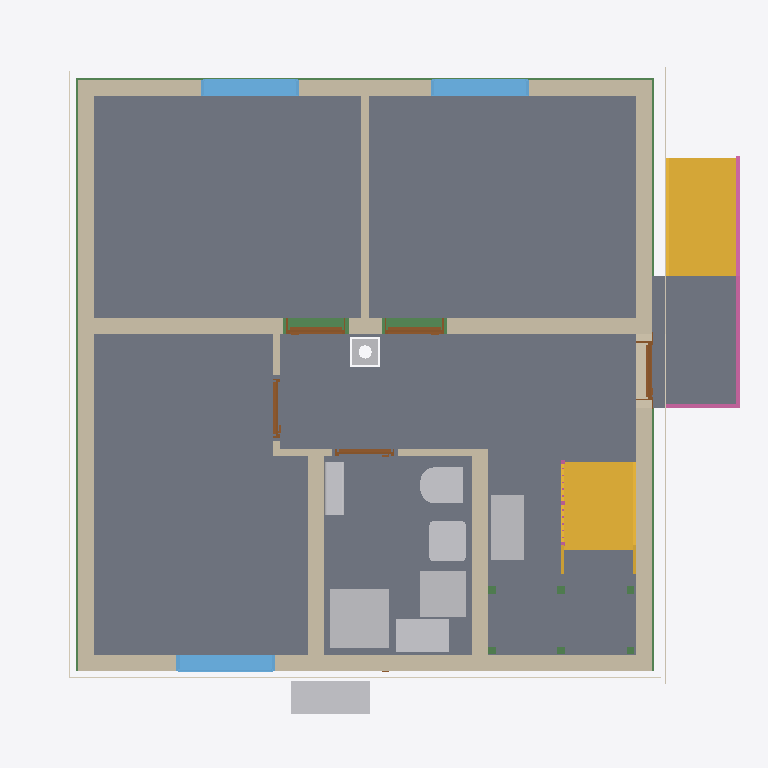
Plan cut of the same IFC building model at storey 'Basement ceiling' (level -0.21 m, cut at 1.19 m), seen from above with north up, elements coloured by IFC class: 11 walls (beige), 11 beams (green), 9 slabs (grey), 9 other elements (light grey), 5 doors (brown), 3 windows (light blue), 3 coverings (cream), 2 stairs (yellow), 2 railings (pink). Cut surfaces are drawn darker.
Extent 10.8 m × 10.0 m × 13.0 m (x, y, z). Storeys (16): Foundation at -3.23 m; Basement at -2.58 m; Basement ceiling at -0.21 m; Ground floor at 0.00 m; Facades at 0.00 m; Rainwater drainage at 0.00 m; Ceiling at 2.77 m; Upper floor at 2.98 m; Roof - Thermal insulation under rafters at 2.98 m; Roof - Vapour barrier at 2.98 m; Roof - Gypsum plasterboard at 2.98 m; Roof - MDF at 2.98 m; Roof - Roofing underlay at 2.98 m; Roof - Counter-battens at 2.98 m; Roof - Tile battens at 2.98 m; Roof - Roof tiles at 2.98 m. Elements (332): 149 IfcBeam, 54 IfcSlab, 33 IfcWall, 22 IfcBuildingElementProxy, 16 IfcFurniture, 11 IfcDoor, 9 IfcFooting, 8 IfcCovering, 7 IfcWindow, 5 IfcRailing, 5 IfcSanitaryTerminal, 5 IfcUnitaryEquipment.

HEADER;
FILE_DESCRIPTION(('ViewDefinition[DesignTransferView]'),'2;1');
FILE_NAME('/dev/null','2026-11-17T20:35:06+01:00',(''),(''),'IfcOpenShell 0.8.5','IfcOpenShell 0.8.5','Nobody');
FILE_SCHEMA(('IFC4'));
ENDSEC;
DATA;
#1=IFCPROJECT('3mK40gnH1AQuwipexLQES4',$,'House 2',$,$,$,$,(#10,#15),#5);
#19=IFCSITE('1cGJyju$57rBNEEhGRVKeB',$,'Site',$,$,#27,$,$,$,$,$,$,$,$);
#20=IFCBUILDING('2PoW86uJD8HOiZPtPyf8uQ',$,'House 2',$,$,#32,$,$,$,$,$,$);
#33=IFCBUILDINGSTOREY('3to6vrqrv8dxoK4QeKxNY7',$,'Foundation',$,$,#39,$,$,$,-3.23);
#40=IFCBUILDINGSTOREY('3_rpJKFrz8RPB0qXwJVm7J',$,'Basement',$,$,#45,$,$,$,-2.58);
#46=IFCBUILDINGSTOREY('2pub0mTt92Dx$vgAw7_tyj',$,'Basement ceiling',$,$,#51,$,$,$,-0.21);
#52=IFCBUILDINGSTOREY('0PZIHlG_XAsgslgfovH6mT',$,'Ground floor',$,$,#57,$,$,$,0.0);
#58=IFCBUILDINGSTOREY('3pefmhMKP498A$nRLuYp$F',$,'Ceiling',$,$,#63,$,$,$,2.77);
#64=IFCBUILDINGSTOREY('1HSTxKNAfFN8whagRE4LLd',$,'Upper floor',$,$,#69,$,$,$,2.98);
#27040=IFCBUILDINGSTOREY('1wvZCpFfX1qu6bU315B3Ts',$,'Roof - Thermal insulation under rafters','Visibility container for Thermal insulation under rafters','ROOF_LAYER',#27045,$,$,$,2.98);
#27046=IFCBUILDINGSTOREY('26M3Fp$yj8cA0$ANce63M9',$,'Roof - Vapour barrier','Visibility container for Vapour barrier','ROOF_LAYER',#27051,$,$,$,2.98);
#27052=IFCBUILDINGSTOREY('1FMRiwPwH6v9X4gVsAc3ul',$,'Roof - Gypsum plasterboard','Visibility container for Gypsum plasterboard','ROOF_LAYER',#27057,$,$,$,2.98);
#27058=IFCBUILDINGSTOREY('2xIX3pkM94Ox1inXgy3H2y',$,'Roof - MDF','Visibility container for MDF','ROOF_LAYER',#27063,$,$,$,2.98);
#27064=IFCBUILDINGSTOREY('0Lr12Cj$PF$9McEbNa0b0F',$,'Roof - Roofing underlay','Visibility container for Roofing underlay','ROOF_LAYER',#27069,$,$,$,2.98);
#27070=IFCBUILDINGSTOREY('1IyOxY2Nn4sAJszs0S5S3U',$,'Roof - Counter-battens','Visibility container for Counter-battens','ROOF_LAYER',#27075,$,$,$,2.98);
#27076=IFCBUILDINGSTOREY('23mtmt$C1EnwnngTGtjA9W',$,'Roof - Tile battens','Visibility container for Tile battens','ROOF_LAYER',#27081,$,$,$,2.98);
#27082=IFCBUILDINGSTOREY('1z6Bb2gtj5LAlcEzt_mOQ2',$,'Roof - Roof tiles','Visibility container for Roof tiles','ROOF_LAYER',#27087,$,$,$,2.98);
#36139=IFCBUILDINGSTOREY('1$$XZgFsT0qe1HJA3XXjfc',$,'Facades','Visibility container for grey/white facades and timber roof-edge boards','FACADE_LAYER',#36144,$,$,$,0.0);
#36296=IFCBUILDINGSTOREY('0_$hxQyw9EVAqUqk_eVTiD',$,'Rainwater drainage','Roof gutters without downpipes',$,#36301,$,$,$,0.0);
#3158=IFCSLAB('1Y54qxuf59GPvBPmoTXs2k',$,'Pokoj 3',$,$,#3163,#3170,$,$);
#3082=IFCSLAB('3d_X3cAnLFWB75LK2U28aN',$,'Pokoj 1',$,$,#3087,#3094,$,$);
#3125=IFCSLAB('2sC0HLWVP5xRj6fZi3TGCa',$,'Pokoj 2',$,$,#3130,#3137,$,$);
#21796=IFCSLAB('0M0nPFXbfFXA4QUdXAE67O',$,'Chodba',$,$,#21801,#21808,$,$);
#3191=IFCSLAB('07V5o1tjv3tuwXyJHmAe7w',$,'Koupelna',$,$,#3196,#3203,$,$);
#21875=IFCSLAB('3jg7QWj_D8dxgL6gi5f_9_',$,'Timber board over basement stair opening',$,$,#21880,#21887,$,.FLOOR.);
#6095=IFCSLAB('1G12vNTzv9CPc4hz8ZHF5_',$,'Entrance landing',$,$,#6100,#6107,$,.LANDING.);
#185=IFCWALL('1TvY4e$O19WPjyAFq_Rtyl',$,'Wall 4',$,$,#194,#205,$,$);
#135=IFCWALL('1eQNYHQmX2DhWxjsC9kf0o',$,'Wall 2',$,$,#144,#155,$,$);
#6021=IFCSTAIR('2sKTJ_SevDihJoI04rLDKT',$,'Entrance stair',$,$,#6028,$,$,.STRAIGHT_RUN_STAIR.);
#108=IFCWALL('0vhO0Q_OX9K9UKFsMzMGLu',$,'Wall 1',$,$,#119,#130,$,$);
#4698=IFCSTAIR('1bxnBFtVz4SOfSlk9Du3WW',$,'Lower stair flight',$,$,#4705,$,$,.STRAIGHT_RUN_STAIR.);
#210=IFCWALL('2Khm6PocT7Ivs1snW4MAd4',$,'Wall 5',$,$,#220,#231,$,$);
#160=IFCWALL('0kVMUxErnE5w0CS5JZ_6oj',$,'Wall 3',$,$,#169,#180,$,$);
#4272=IFCSANITARYTERMINAL('1K5uuhmZnBcPLv$0aj$lFc',$,'Sprcha',$,$,#4293,#4281,$,$);
#262=IFCWALL('2C_$LJAPf1p9_P0MNdnO6R',$,'Hallway - Pokoj 3 lower wall',$,$,#271,#282,$,$);
#338=IFCWALL('0TCWZd5zv0JOKG87Mrewst',$,'Stairway - hallway and bathroom wall',$,$,#347,#358,$,$);
#2473=IFCFURNITURE('3ZzS7qy1HEogUWGN1_zbbi',$,'Tepelné?Čerpadlo',$,'Tepelné?Čerpadlo',#2478,#2485,$,.USERDEFINED.);
#24226=IFCFURNITURE('3Kvw$x$1r2t8oew551bRZk',$,'Rekuperace',$,'Rekuperace',#24231,#24238,$,.USERDEFINED.);
#4312=IFCFURNITURE('280XE_7$P2Yuh2HGy0eD5n',$,'Zásobník?TUV',$,'Zásobník?TUV',#4317,#4324,$,.USERDEFINED.);
#236=IFCWALL('14uFYmzXD9avzXfKqYj__o',$,'Wall 6',$,$,#246,#257,$,$);
#4347=IFCFURNITURE('2veiB12ib0rx3C$C6P5_z_',$,'Hydro-?box',$,'Hydro-?box',#4352,#4359,$,.USERDEFINED.);
#3437=IFCWINDOW('2KdRqa9DrCqe_HA5z5Tdqk',$,'Pokoj 3 window',$,$,#3514,#3438,$,1.375,1.5,.WINDOW.,.SINGLE_PANEL.,$);
#3341=IFCWINDOW('2pqAM2RTD4bOgDAm0n7e74',$,'Pokoj 2 window',$,$,#3418,#3342,$,1.375,1.5,.WINDOW.,.SINGLE_PANEL.,$);
#3245=IFCWINDOW('0yQbZTNFH5496K9TnzITs$',$,'Pokoj 1 window',$,$,#3322,#3246,$,1.375,1.5,.WINDOW.,.SINGLE_PANEL.,$);
#4210=IFCSANITARYTERMINAL('3_bNjo9BH8bhKOsMJ1Cd7z',$,'Umyvadlo',$,$,#4231,#4219,$,$);
#4140=IFCSANITARYTERMINAL('2ZEJPCy4TAmgtqSRyowzio',$,'WC',$,$,#4161,#4149,$,$);
#6109=IFCRAILING('2cIX4_vcfFnOZDcmt__F27',$,'Entrance stair and landing railing',$,$,#6114,#6550,$,.GUARDRAIL.);
#32506=IFCBEAM('2fijpgA_19JQQSanRohdsq',$,'Ring beam 5',$,'Ring beam',#32511,#32520,$,.BEAM.);
#32376=IFCBEAM('1LyXbh9lD0WP7J483IGdjU',$,'Ring beam 4',$,'Ring beam',#32381,#32390,$,.BEAM.);
#4382=IFCUNITARYEQUIPMENT('0if02wCY5AeeYzwvqWVhpT',$,'Fan coil 0.05 console',$,'FLOOR_MOUNTED_FAN_COIL',#4387,#4560,$,.USERDEFINED.);
#32246=IFCBEAM('3lbz99wvT2jQgVsqDHSm66',$,'Ring beam 3',$,'Ring beam',#32251,#32260,$,.BEAM.);
#32116=IFCBEAM('0Jt7XwZw1CXOEilQpTtN8j',$,'Ring beam 2',$,'Ring beam',#32121,#32130,$,.BEAM.);
#35534=IFCCOVERING('2_JkQC3ZfEHeJQ$sqHb6Xf',$,'West facade - white',$,'FACADE_CLADDING',#36155,#35567,$,.CLADDING.);
#35409=IFCCOVERING('3kV3Mi0MbDbBG893AfpY6T',$,'East facade - grey perimeter',$,'FACADE_CLADDING',#36265,#35425,$,.CLADDING.);
#35062=IFCCOVERING('12mI6fsbj58P3h5Ik8AqWQ',$,'Street facade - grey perimeter',$,'FACADE_CLADDING',#36240,#35078,$,.CLADDING.);
#363=IFCWALL('1rFCo7LVD3HO$CuE$ogTik',$,'Hallway - bathroom SDK wall',$,$,#372,#383,$,$);
#31713=IFCCHIMNEY('2MMSeTiBD6Ew3$T85Viewg',$,'Main chimney',$,$,#31718,#31733,$,.NOTDEFINED.);
#792=IFCDOOR('1XBR1IZO936w9e5q8PxNTN',$,'Pokoj 2 door',$,$,#912,#803,$,2.2849999999999997,0.9,.DOOR.,.SINGLE_SWING_LEFT.,$);
#635=IFCDOOR('0RMuf33zXCQvAaNKYw3Eu5',$,'Pokoj 1 door',$,$,#755,#646,$,2.2849999999999997,0.9,.DOOR.,.SINGLE_SWING_RIGHT.,$);
#478=IFCDOOR('2M31Y3p118Gwz8OT7NI0c0',$,'Entrance door',$,$,#598,#489,$,2.135,0.9,.DOOR.,.SINGLE_SWING_RIGHT.,$);
#313=IFCWALL('1Vg4mPcVT6CASwe5Q4Ph_W',$,'Hallway - Pokoj 3 upper wall',$,$,#322,#333,$,$);
#949=IFCDOOR('0$BTT9_F55eedE4o41Dd_9',$,'Pokoj 3 door',$,$,#1069,#960,$,2.2849999999999997,0.9,.DOOR.,.SINGLE_SWING_RIGHT.,$);
#1106=IFCDOOR('2NbcBB0Ub8zx$9Nc87D$O_',$,'Koupelna door',$,$,#1226,#1117,$,2.2849999999999997,0.9,.DOOR.,.SINGLE_SWING_LEFT.,$);
#287=IFCWALL('0BR8CKAUbE$xGIRH8CY1yP',$,'Hallway - Pokoj 3 wall return',$,$,#297,#308,$,$);
#19507=IFCSLAB('35HBiucP58Xv9BTSG2BCPb',$,'Basement ceiling - S.04',$,$,#19512,#19516,$,.FLOOR.);
#17589=IFCSLAB('0r33Ua_TT8Xh8Vq8009C16',$,'Basement ceiling - S.03',$,$,#17594,#17598,$,.FLOOR.);
#5316=IFCRAILING('0KOvg2$gbCKOUEHUin8U$o',$,'Lower stair flight railing',$,$,#5321,#5507,$,.GUARDRAIL.);
#31985=IFCBEAM('0F$uX9$3j02Q05eDmOtjvx',$,'Ring beam 1',$,'Ring beam',#31990,#31999,$,.BEAM.);
#4851=IFCBEAM('03kQnbuu9BlxS_QAF0D4v_',$,'Middle stair landing support post 2.1',$,'Middle stair landing support post 2.1',#4856,#4865,$,.USERDEFINED.);
#4870=IFCBEAM('2UN7mee$HDn8qIaIMct3Om',$,'Middle stair landing support post 2.2',$,'Middle stair landing support post 2.2',#4875,#4884,$,.USERDEFINED.);
#4794=IFCBEAM('3tzO98MFj0TPxAfmgPmIxI',$,'Middle stair landing support post 1.1',$,'Middle stair landing support post 1.1',#4799,#4808,$,.USERDEFINED.);
#4813=IFCBEAM('1zUy66lCH2ShqTiEmCtwIk',$,'Middle stair landing support post 1.2',$,'Middle stair landing support post 1.2',#4818,#4827,$,.USERDEFINED.);
#4889=IFCBEAM('1ewB3VJeX6p8Nqx9OV_tpZ',$,'Middle stair landing support post 2.3',$,'Middle stair landing support post 2.3',#4894,#4903,$,.USERDEFINED.);
#4832=IFCBEAM('1Ym$kv3ZX7gwXTKbZTVFHS',$,'Middle stair landing support post 1.3',$,'Middle stair landing support post 1.3',#4837,#4846,$,.USERDEFINED.);
ENDSEC;
